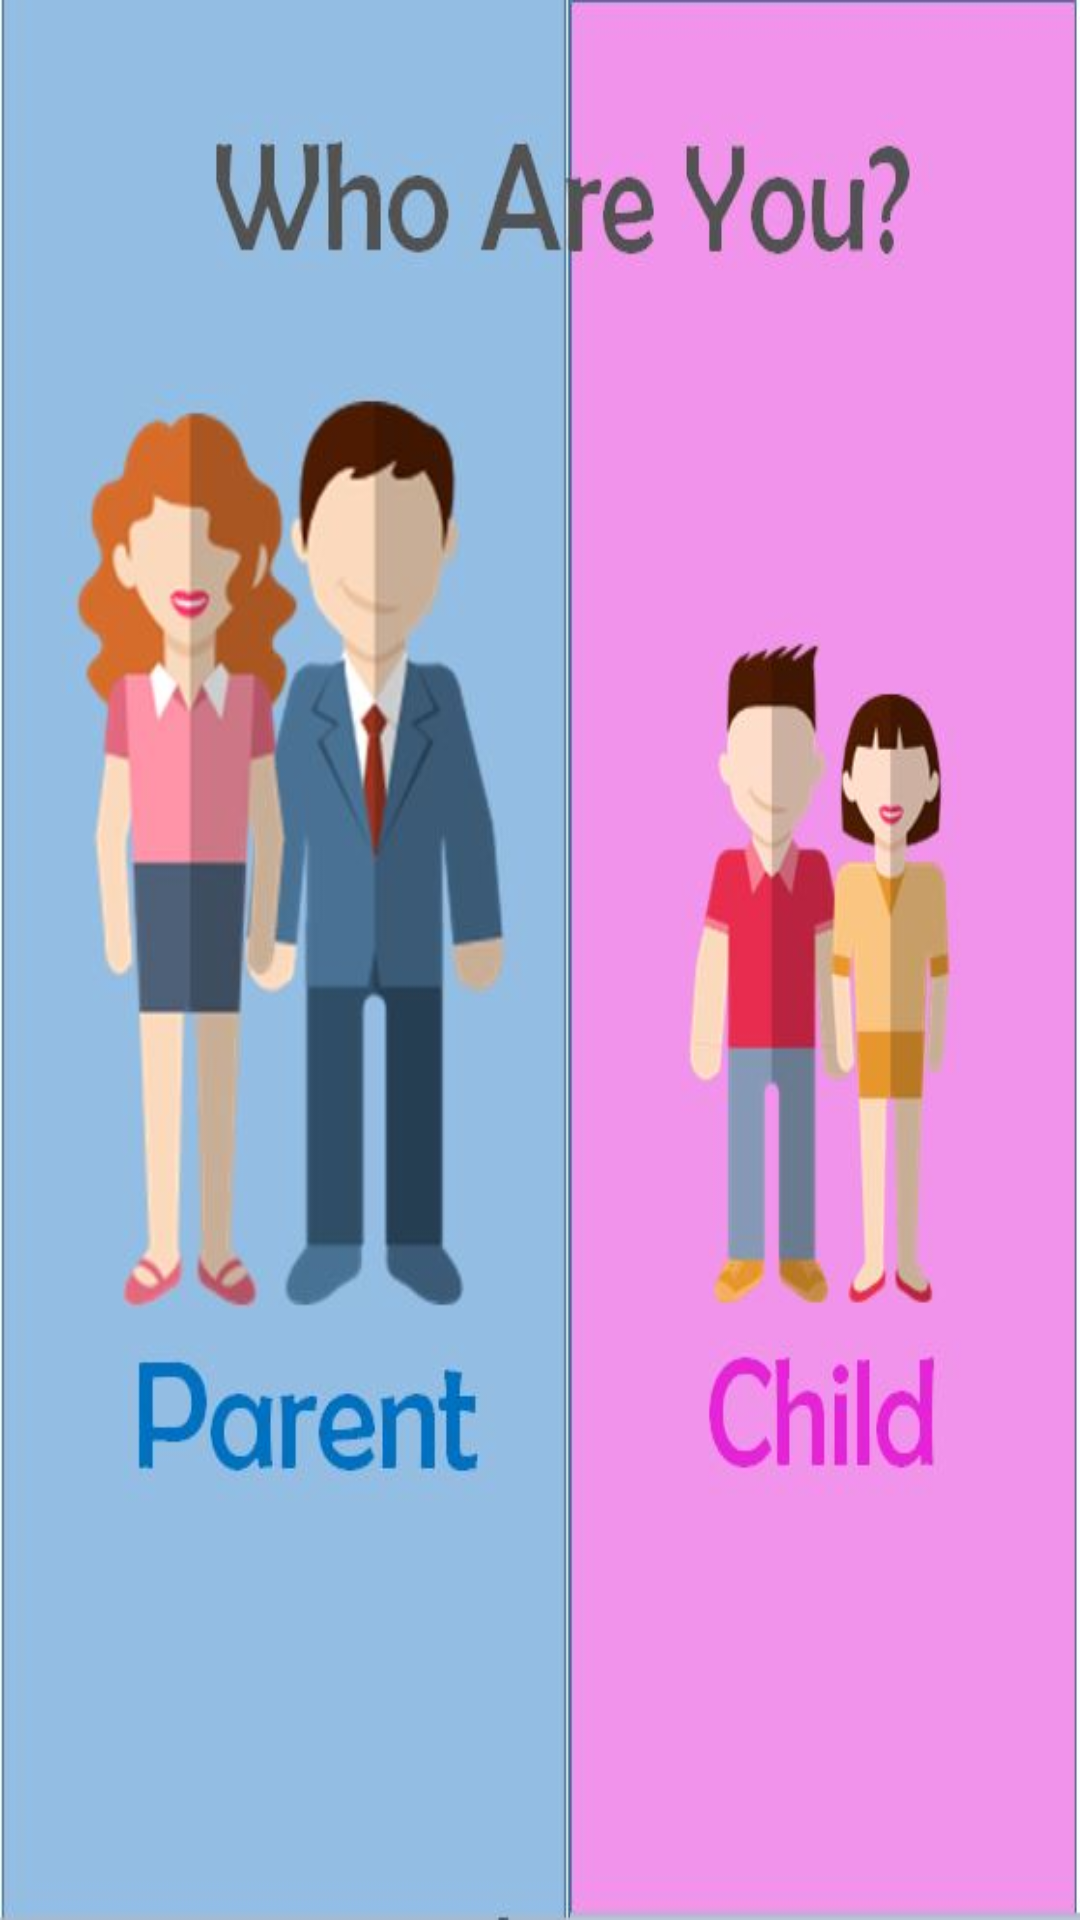

Here is an Android app screen rendered from its layout file. Give the layout XML and the strings, colors and styles it references.
<!-- AndroidManifest.xml: application theme android:Theme.NoTitleBar -->
<!-- res/layout/activity_login.xml -->
<?xml version="1.0" encoding="utf-8"?>
<RelativeLayout xmlns:android="http://schemas.android.com/apk/res/android"
    xmlns:tools="http://schemas.android.com/tools"
    android:layout_width="match_parent"
    android:layout_height="match_parent"

    tools:context="com.example.mpterm.Login">

    <ImageButton
        android:layout_width="190dp"
        android:layout_height="match_parent"
        android:id="@+id/imageButton"
        android:layout_alignParentTop="true"
        android:layout_alignParentLeft="true"
        android:layout_alignParentStart="true"
        android:layout_alignParentBottom="true"
        android:background="@drawable/parent"/>

    <ImageButton
        android:layout_width="190dp"
        android:layout_height="match_parent"
        android:id="@+id/imageButton2"
        android:layout_alignTop="@+id/imageButton"
        android:layout_toRightOf="@+id/imageButton"
        android:layout_alignBottom="@+id/imageButton"
        android:layout_alignParentRight="true"
        android:layout_alignParentEnd="true"
        android:background="@drawable/child"/>

</RelativeLayout>
<!-- resources referenced by this layout -->
<resources>
  <!-- drawable child: jpg bitmap (drawable, 25685 bytes) -->
  <!-- drawable parent: jpg bitmap (drawable, 28133 bytes) -->
</resources>
